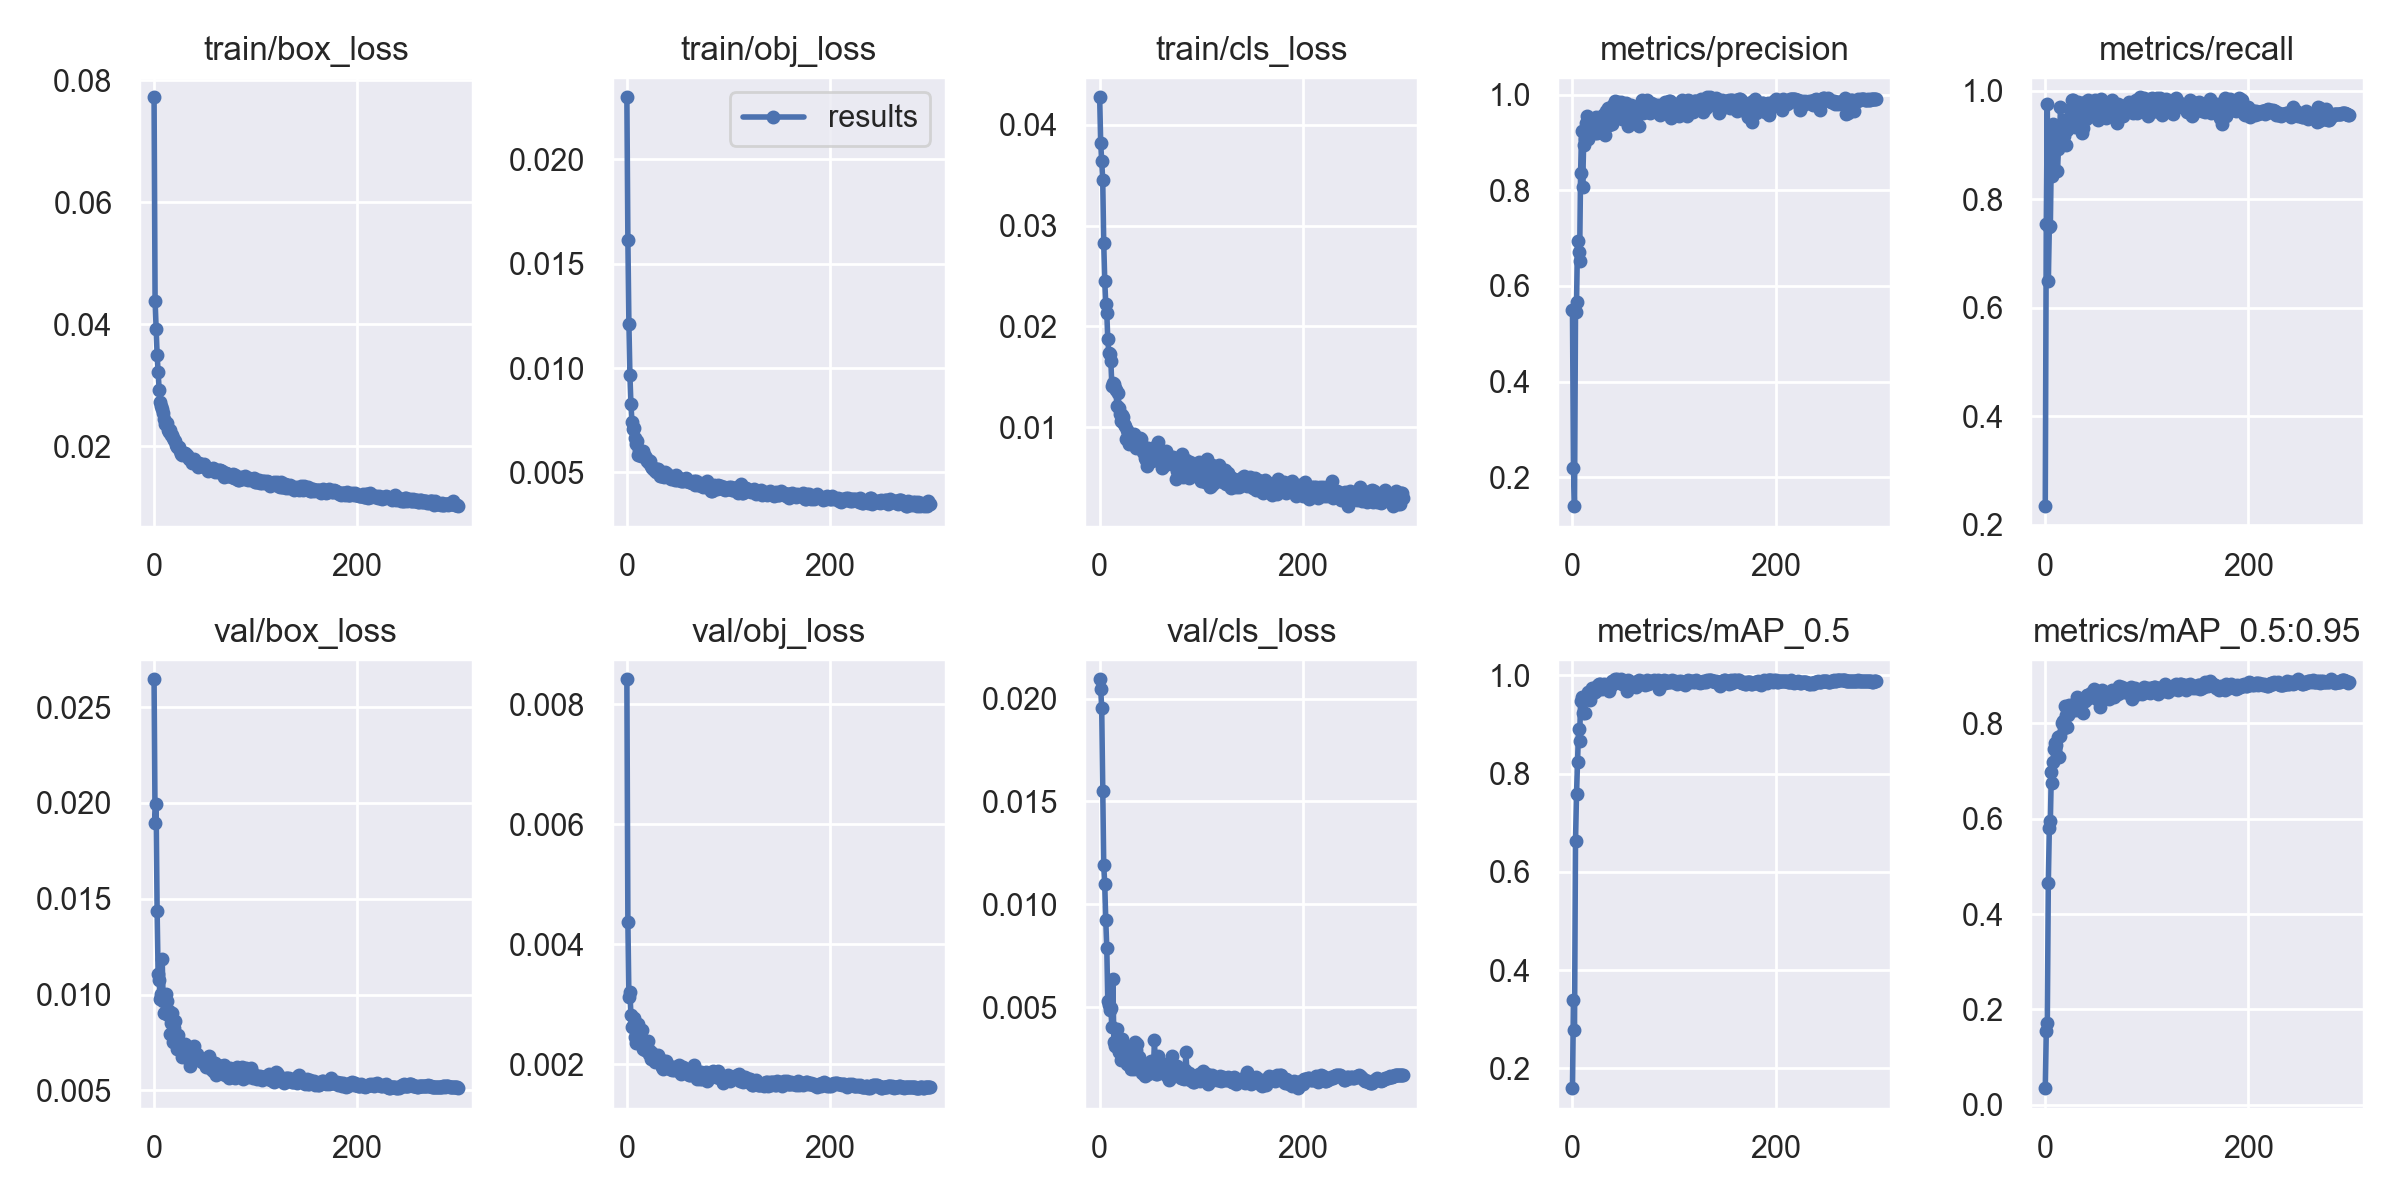

The data file committed next to this chart (first rows):
epoch, train/box_loss, train/obj_loss, train/cls_loss, metrics/precision, metrics/recall, metrics/mAP_0.5, metrics/mAP_0.5:0.95, val/box_loss, val/obj_loss, val/cls_loss, x/lr0, x/lr1, x/lr2
0, 0.07717, 0.02298, 0.04274, 0.5488, 0.2342, 0.1595, 0.03468, 0.02645, 0.00842, 0.02093, 0.07013, 0.003318, 0.003318
1, 0.04386, 0.01615, 0.03823, 0.2196, 0.7549, 0.3396, 0.154, 0.01897, 0.004377, 0.02048, 0.04011, 0.00663, 0.00663
2, 0.03919, 0.01213, 0.03641, 0.1393, 0.9762, 0.2786, 0.1709, 0.01992, 0.003128, 0.01954, 0.01007, 0.009919, 0.009919
3, 0.03498, 0.009651, 0.03456, 0.5458, 0.6493, 0.663, 0.4647, 0.01436, 0.0032, 0.01553, 0.009901, 0.009901, 0.009901
4, 0.03209, 0.008283, 0.02826, 0.5657, 0.7494, 0.7587, 0.581, 0.01107, 0.002824, 0.01192, 0.009901, 0.009901, 0.009901
5, 0.02926, 0.007438, 0.02453, 0.6946, 0.7501, 0.8233, 0.5955, 0.01077, 0.002627, 0.01097, 0.009868, 0.009868, 0.009868
6, 0.02729, 0.007072, 0.02224, 0.6711, 0.8888, 0.89, 0.6972, 0.009779, 0.002644, 0.009243, 0.009835, 0.009835, 0.009835
7, 0.02662, 0.007141, 0.02134, 0.6515, 0.842, 0.8674, 0.6756, 0.01005, 0.002781, 0.007905, 0.009802, 0.009802, 0.009802
8, 0.02611, 0.006666, 0.01874, 0.8359, 0.9391, 0.9484, 0.7188, 0.01184, 0.002462, 0.005321, 0.009769, 0.009769, 0.009769
9, 0.0254, 0.006385, 0.01735, 0.9251, 0.9184, 0.9551, 0.7458, 0.009653, 0.002359, 0.005135, 0.009736, 0.009736, 0.009736
10, 0.02438, 0.006484, 0.01728, 0.8069, 0.9259, 0.9242, 0.7591, 0.009042, 0.0024, 0.004874, 0.009703, 0.009703, 0.009703
11, 0.02365, 0.005859, 0.01655, 0.8958, 0.9267, 0.9529, 0.754, 0.009035, 0.002671, 0.004973, 0.00967, 0.00967, 0.00967
12, 0.0236, 0.006076, 0.0141, 0.907, 0.8526, 0.9238, 0.7319, 0.01002, 0.002438, 0.004034, 0.009637, 0.009637, 0.009637
13, 0.02384, 0.006048, 0.01434, 0.9405, 0.8921, 0.9561, 0.7712, 0.009693, 0.002569, 0.006386, 0.009604, 0.009604, 0.009604
14, 0.02269, 0.005796, 0.01427, 0.9558, 0.9115, 0.9552, 0.7287, 0.008913, 0.002357, 0.003325, 0.009571, 0.009571, 0.009571
15, 0.02229, 0.005967, 0.01383, 0.9068, 0.9699, 0.9661, 0.7737, 0.009131, 0.002565, 0.003142, 0.009538, 0.009538, 0.009538
16, 0.02261, 0.006014, 0.01363, 0.9418, 0.924, 0.9635, 0.8013, 0.007938, 0.002263, 0.003126, 0.009505, 0.009505, 0.009505
17, 0.02187, 0.005825, 0.01212, 0.9304, 0.9158, 0.9499, 0.8051, 0.008502, 0.002326, 0.003944, 0.009472, 0.009472, 0.009472
18, 0.02179, 0.005802, 0.01339, 0.9313, 0.9165, 0.9599, 0.7908, 0.009059, 0.002233, 0.003041, 0.009439, 0.009439, 0.009439
19, 0.02126, 0.005701, 0.01186, 0.9467, 0.9463, 0.9736, 0.8359, 0.007551, 0.002248, 0.002817, 0.009406, 0.009406, 0.009406
20, 0.02095, 0.005545, 0.01129, 0.9322, 0.9009, 0.9671, 0.817, 0.008278, 0.002296, 0.00345, 0.009373, 0.009373, 0.009373
21, 0.02088, 0.005612, 0.0106, 0.9426, 0.9269, 0.9665, 0.7922, 0.008627, 0.002397, 0.002433, 0.00934, 0.00934, 0.00934
22, 0.02021, 0.005472, 0.01119, 0.9205, 0.9459, 0.9663, 0.8188, 0.007687, 0.002177, 0.003472, 0.009307, 0.009307, 0.009307
23, 0.01982, 0.005557, 0.01095, 0.9527, 0.9467, 0.9773, 0.8395, 0.007145, 0.00222, 0.002693, 0.009274, 0.009274, 0.009274
24, 0.01978, 0.005285, 0.01035, 0.9195, 0.9673, 0.97, 0.8235, 0.007885, 0.002087, 0.003096, 0.009241, 0.009241, 0.009241
25, 0.01984, 0.005196, 0.01008, 0.9378, 0.9601, 0.9801, 0.8338, 0.007138, 0.002196, 0.00251, 0.009208, 0.009208, 0.009208
26, 0.01926, 0.005196, 0.008829, 0.9485, 0.9833, 0.9825, 0.8349, 0.007315, 0.002139, 0.002795, 0.009175, 0.009175, 0.009175
27, 0.01874, 0.005117, 0.009693, 0.9456, 0.9824, 0.983, 0.8313, 0.007335, 0.002073, 0.002258, 0.009142, 0.009142, 0.009142
28, 0.01852, 0.005145, 0.009376, 0.943, 0.9648, 0.9802, 0.8417, 0.006767, 0.002041, 0.002599, 0.009109, 0.009109, 0.009109
29, 0.01866, 0.005032, 0.008273, 0.9343, 0.9327, 0.9714, 0.8362, 0.007148, 0.002107, 0.002766, 0.009076, 0.009076, 0.009076
30, 0.01883, 0.005146, 0.008687, 0.9574, 0.9747, 0.974, 0.8289, 0.007439, 0.002126, 0.00215, 0.009043, 0.009043, 0.009043
31, 0.01852, 0.005168, 0.009163, 0.9533, 0.95, 0.9829, 0.8545, 0.00727, 0.002157, 0.002005, 0.00901, 0.00901, 0.00901
32, 0.01857, 0.005001, 0.008991, 0.9158, 0.979, 0.9803, 0.8536, 0.0067, 0.002042, 0.002205, 0.008977, 0.008977, 0.008977
33, 0.01815, 0.004826, 0.00835, 0.9649, 0.9767, 0.9776, 0.8331, 0.00687, 0.002045, 0.002162, 0.008944, 0.008944, 0.008944
34, 0.01792, 0.004842, 0.00929, 0.9613, 0.9685, 0.9812, 0.8467, 0.00693, 0.001999, 0.002006, 0.008911, 0.008911, 0.008911
35, 0.01784, 0.004985, 0.00861, 0.9728, 0.9565, 0.9802, 0.8517, 0.006276, 0.001954, 0.003314, 0.008878, 0.008878, 0.008878
36, 0.01771, 0.004847, 0.007941, 0.936, 0.9231, 0.9692, 0.8426, 0.006527, 0.001918, 0.00294, 0.008845, 0.008845, 0.008845
37, 0.0172, 0.004795, 0.008944, 0.9546, 0.9307, 0.9761, 0.8228, 0.006956, 0.002056, 0.003205, 0.008812, 0.008812, 0.008812
38, 0.01779, 0.005035, 0.008469, 0.9694, 0.9607, 0.9831, 0.8499, 0.006733, 0.001991, 0.002115, 0.008779, 0.008779, 0.008779
39, 0.01782, 0.004969, 0.00848, 0.9384, 0.9798, 0.9879, 0.8478, 0.007334, 0.002055, 0.002586, 0.008746, 0.008746, 0.008746
40, 0.01736, 0.004908, 0.00886, 0.9781, 0.9482, 0.9829, 0.854, 0.006942, 0.001963, 0.002003, 0.008713, 0.008713, 0.008713
41, 0.017, 0.004875, 0.008823, 0.9724, 0.9721, 0.9841, 0.8607, 0.006745, 0.001995, 0.002188, 0.00868, 0.00868, 0.00868
42, 0.01728, 0.004738, 0.008219, 0.9877, 0.9824, 0.9917, 0.8589, 0.006899, 0.001917, 0.001808, 0.008647, 0.008647, 0.008647
43, 0.01658, 0.004705, 0.007555, 0.983, 0.9639, 0.9872, 0.854, 0.006713, 0.001928, 0.00197, 0.008614, 0.008614, 0.008614
44, 0.01724, 0.004724, 0.007623, 0.9808, 0.974, 0.9921, 0.8624, 0.006711, 0.001912, 0.001773, 0.008581, 0.008581, 0.008581
45, 0.01698, 0.004734, 0.006877, 0.9853, 0.9535, 0.9902, 0.8624, 0.006648, 0.001952, 0.001664, 0.008548, 0.008548, 0.008548
46, 0.01679, 0.004707, 0.006765, 0.9673, 0.9741, 0.9911, 0.8668, 0.00655, 0.001907, 0.002049, 0.008515, 0.008515, 0.008515
47, 0.01675, 0.004641, 0.00613, 0.9683, 0.9634, 0.9889, 0.8635, 0.006475, 0.001938, 0.002135, 0.008482, 0.008482, 0.008482
48, 0.01689, 0.004895, 0.007913, 0.9847, 0.9663, 0.9921, 0.8722, 0.006521, 0.001905, 0.001752, 0.008449, 0.008449, 0.008449
49, 0.01708, 0.004642, 0.007592, 0.9493, 0.9822, 0.9828, 0.8553, 0.00662, 0.001927, 0.001851, 0.008416, 0.008416, 0.008416
50, 0.01664, 0.004707, 0.007002, 0.9692, 0.976, 0.9855, 0.8563, 0.006419, 0.00197, 0.001849, 0.008383, 0.008383, 0.008383
51, 0.01653, 0.004719, 0.007699, 0.9679, 0.9743, 0.9894, 0.8672, 0.006209, 0.001993, 0.002377, 0.00835, 0.00835, 0.00835
52, 0.01636, 0.004668, 0.006642, 0.9569, 0.9467, 0.9823, 0.8484, 0.006418, 0.001927, 0.002023, 0.008317, 0.008317, 0.008317
53, 0.01591, 0.004598, 0.007124, 0.9816, 0.954, 0.9845, 0.8642, 0.006546, 0.001841, 0.002087, 0.008284, 0.008284, 0.008284
54, 0.01609, 0.004596, 0.007957, 0.9446, 0.9565, 0.9675, 0.8339, 0.006779, 0.001909, 0.003416, 0.008251, 0.008251, 0.008251
55, 0.01626, 0.004658, 0.008109, 0.9355, 0.9857, 0.9903, 0.8578, 0.006599, 0.001959, 0.001745, 0.008218, 0.008218, 0.008218
56, 0.01621, 0.004602, 0.008153, 0.955, 0.9641, 0.986, 0.8708, 0.006118, 0.001877, 0.001749, 0.008185, 0.008185, 0.008185
57, 0.01613, 0.004662, 0.00854, 0.9475, 0.9629, 0.977, 0.8562, 0.006274, 0.001914, 0.002623, 0.008152, 0.008152, 0.008152
58, 0.01641, 0.004715, 0.007012, 0.9776, 0.9539, 0.986, 0.8602, 0.006033, 0.001895, 0.001872, 0.008119, 0.008119, 0.008119
59, 0.01623, 0.004577, 0.006872, 0.9619, 0.9679, 0.9829, 0.8665, 0.006225, 0.001916, 0.002159, 0.008086, 0.008086, 0.008086
... 240 more rows
